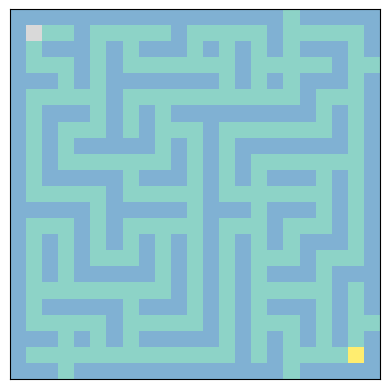

Reproduce this figure in Python.
import random
import numpy as np
import matplotlib.pyplot as plt

def inicializar_laberinto(filas, columnas):
    # Crear una matriz de paredes (1) para el laberinto
    laberinto = np.ones((filas, columnas), dtype=int)
    return laberinto

def dfs_generar_camino(laberinto, x, y):
    # Movimientos posibles (arriba, abajo, izquierda, derecha) en pasos de 2
    movimientos = [(-2, 0), (2, 0), (0, -2), (0, 2)]
    random.shuffle(movimientos)  # Mezclar para generar caminos aleatorios

    for dx, dy in movimientos:
        nx, ny = x + dx, y + dy
        if 0 <= nx < laberinto.shape[0] and 0 <= ny < laberinto.shape[1] and laberinto[nx, ny] == 1:
            laberinto[x + dx // 2, y + dy // 2] = 0  # Elimina pared intermedia
            laberinto[nx, ny] = 0  # Marca el nuevo camino
            dfs_generar_camino(laberinto, nx, ny)

def agregar_bifurcaciones(laberinto, probabilidad_bifurcacion):
    filas, columnas = laberinto.shape
    for x in range(1, filas - 1, 2):
        for y in range(1, columnas - 1, 2):
            if laberinto[x, y] == 0:
                for dx, dy in [(-1, 0), (1, 0), (0, -1), (0, 1)]:
                    if random.random() < probabilidad_bifurcacion:
                        nx, ny = x + dx, y + dy
                        if 0 <= nx < filas and 0 <= ny < columnas and laberinto[nx, ny] == 1:
                            laberinto[nx, ny] = 0  # Crear apertura para una bifurcación

def generar_laberinto_dificil(filas, columnas):
    laberinto = inicializar_laberinto(filas, columnas)
    # Empezar DFS desde una esquina para crear largos caminos
    dfs_generar_camino(laberinto, 1, 1)
    # Añadir bifurcaciones para aumentar la dificultad
    agregar_bifurcaciones(laberinto, probabilidad_bifurcacion=0.1)

    # Definir puntos de inicio y meta
    laberinto[1, 1] = 2       # Inicio
    laberinto[filas - 2, columnas - 2] = 3  # Meta
    return laberinto

def plot_laberinto(laberinto):
    plt.imshow(laberinto, cmap="Set3")
    plt.xticks([]), plt.yticks([])  # Ocultar ejes para claridad
    plt.show()

# Generar y mostrar un laberinto desafiante con inicio y meta
filas, columnas = 23, 23  # Dimensiones impares para asegurar caminos
laberinto_dificil = generar_laberinto_dificil(filas, columnas)
plot_laberinto(laberinto_dificil)

# Configurar NumPy para que muestre la matriz completa
np.set_printoptions(threshold=np.inf)

# Mostrar la matriz del laberinto completa
print(laberinto_dificil.tolist())
